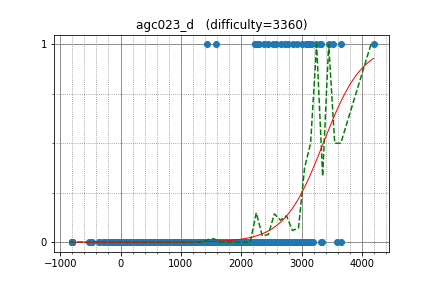

The table this chart was drawn from, first rows:
cospleermusora, 3447.688314, 1
yutaka1999, 3525, 1
tourist, 4194, 1
Petr, 3658, 1
Alex_2oo8, 3162, 1
tinsane, 2727, 1
shik, 3066, 1
aitch, 3003, 1
fjzzq2002, 2652, 0
wxh010910, 2974, 0
august14, 2835, 0
yanQval, 2572, 0
geniucos, 2936, 0
Great_Influence, 1977, 0
rqgao2014, 2879, 0
yfzcsc, 2619, 0
OMTWOCZWEIXVI, 3059, 0
zhou888, 2055, 0
yosupo, 3331, 0
ksun48, 3647, 0
apiad, 3592, 0
Wearry, 2494, 0
Demerzel_IV, 2524, 0
cliu568, 2392, 0
snuke, 3298, 1
DEGwer, 3232, 1
ilyakor, 3103, 1
maryanna2016, 3097, 1
ainta, 3149, 1
nuip, 2855, 1
LayCurse, 1576, 1
joisino, 2770, 1
wifi, 2663, 1
ftiasch, 2825, 0
fateice, 3314, 0
Denisson, 2460, 0
aid, 3100, 0
goldgenius, 2009, 0
300iq, 2795, 0
Anson, 2291, 0
bluestocking, 2165, 0
samjia2000, 2686, 0
ikatanic, 2827, 0
zjo_2001, 2403, 0
gilcu3, 2233, 1
qwerty787788, 3320, 1
natsugiri, 2921, 1
molamola, 3120, 1
mHuman, 2520, 1
PIandS, 2572, 1
marX, 1427, 1
ichyo, 2373, 1
tanzaku, 2262, 1
fangyoule, 2454, 0
khadaev, 2927, 0
Huziwara, 2910, 0
majk, 2756, 0
abeker, 2213, 0
eatmore, 3160, 0
tozangezan, 2956, 0
IH19980412, 2985, 0
... 1,300 more rows
